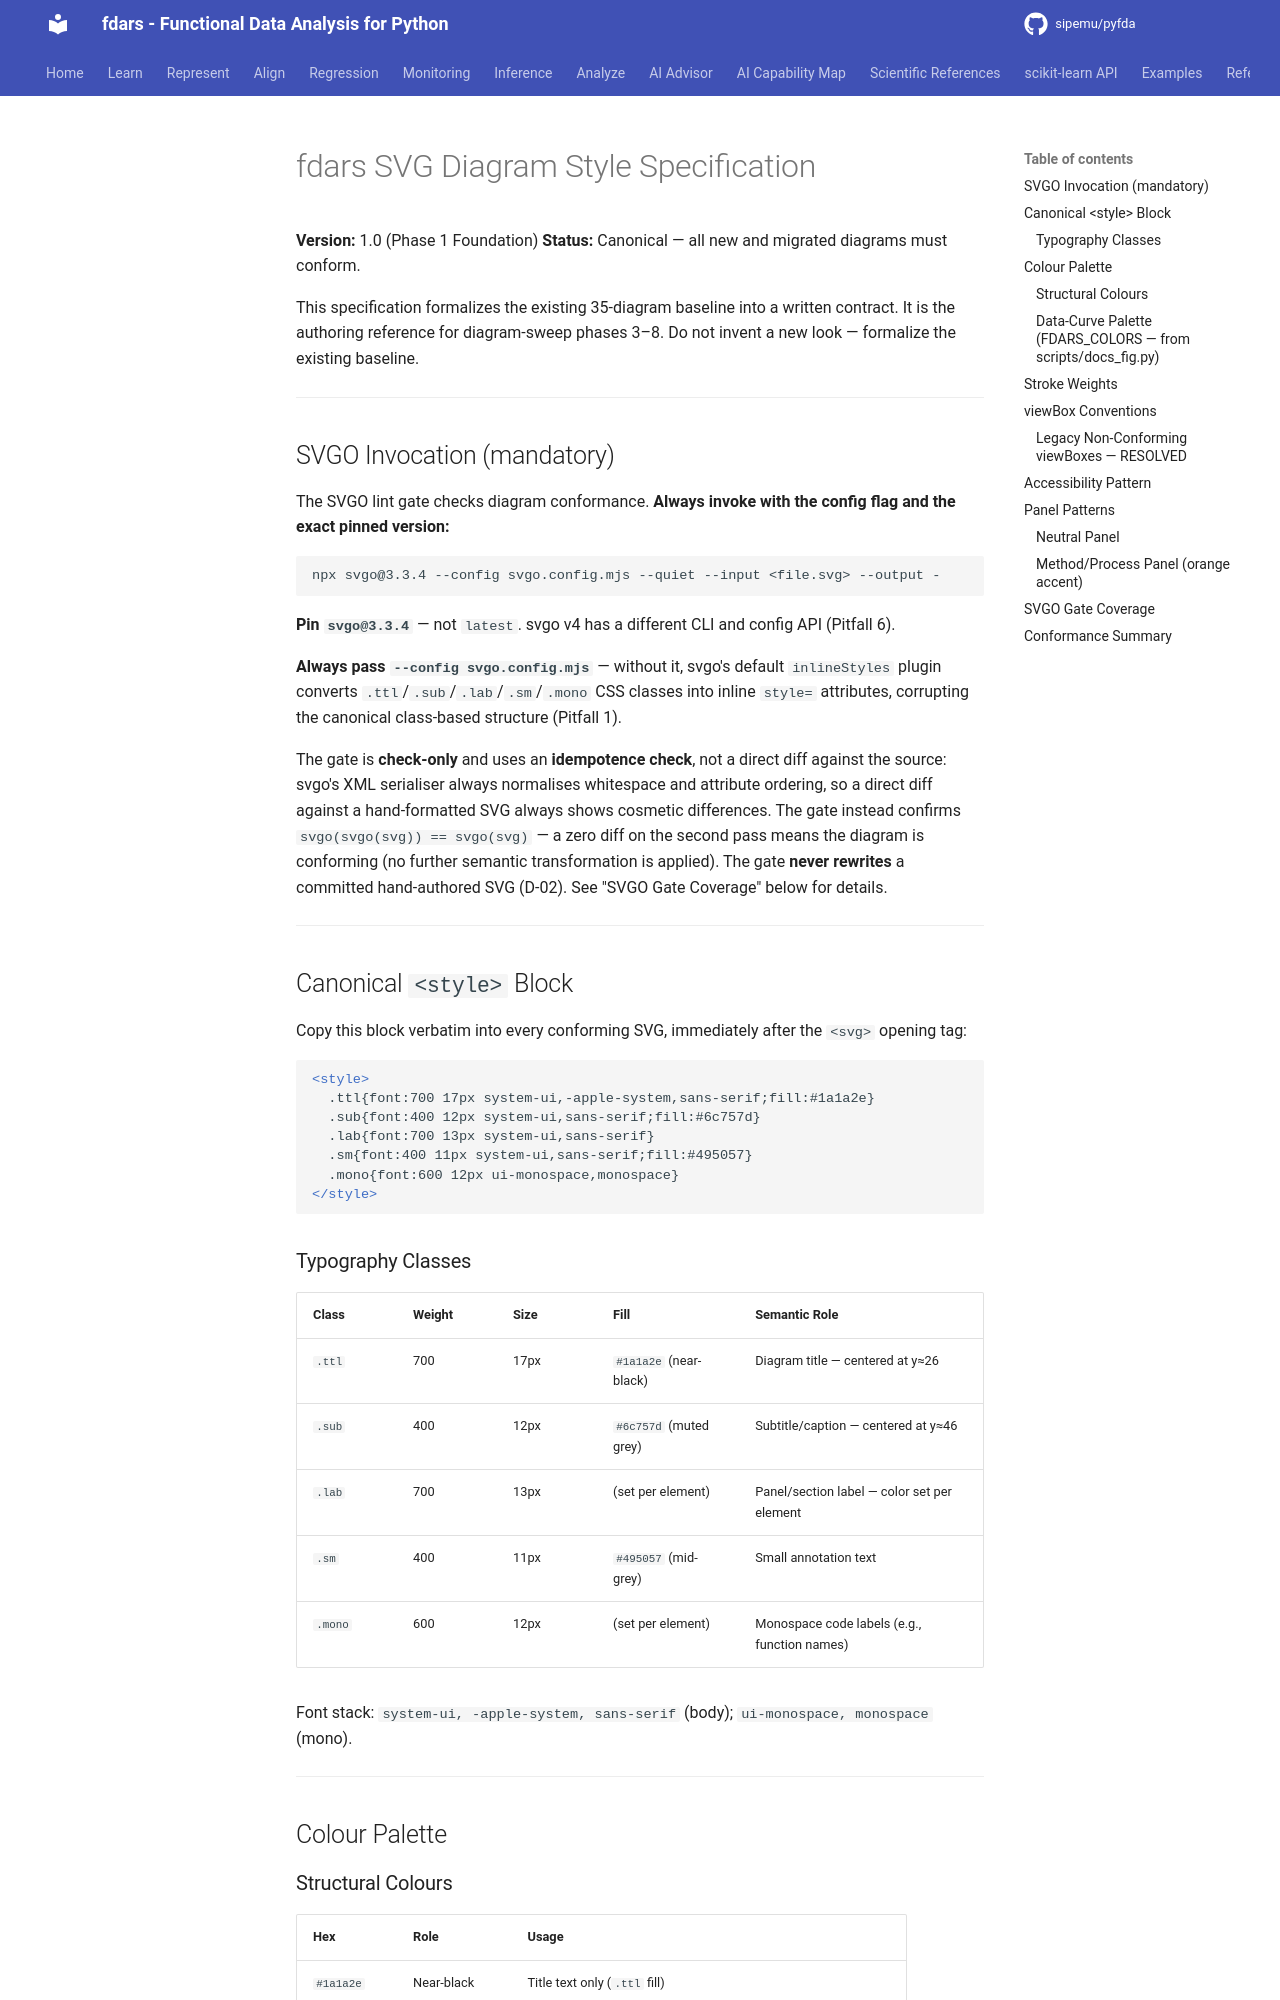

repository: sipemu/pyfda · page: assets/diagrams/STYLE_SPEC/index.html · generator: mkdocs

# fdars SVG Diagram Style Specification

**Version:** 1.0 (Phase 1 Foundation)
**Status:** Canonical — all new and migrated diagrams must conform.

This specification formalizes the existing 35-diagram baseline into a written contract.
It is the authoring reference for diagram-sweep phases 3–8. Do not invent a new look —
formalize the existing baseline.

---

## SVGO Invocation (mandatory)

The SVGO lint gate checks diagram conformance. **Always invoke with the config flag and the
exact pinned version:**

```bash
npx svgo@3.3.4 --config svgo.config.mjs --quiet --input <file.svg> --output -
```

**Pin `svgo@3.3.4`** — not `latest`. svgo v4 has a different CLI and config API (Pitfall 6).

**Always pass `--config svgo.config.mjs`** — without it, svgo's default `inlineStyles` plugin
converts `.ttl`/`.sub`/`.lab`/`.sm`/`.mono` CSS classes into inline `style=` attributes,
corrupting the canonical class-based structure (Pitfall 1).

The gate is **check-only** and uses an **idempotence check**, not a direct diff against the
source: svgo's XML serialiser always normalises whitespace and attribute ordering, so a direct
diff against a hand-formatted SVG always shows cosmetic differences. The gate instead confirms
`svgo(svgo(svg)) == svgo(svg)` — a zero diff on the second pass means the diagram is conforming
(no further semantic transformation is applied). The gate **never rewrites** a committed
hand-authored SVG (D-02). See "SVGO Gate Coverage" below for details.

---

## Canonical `<style>` Block

Copy this block verbatim into every conforming SVG, immediately after the `<svg>` opening tag:

```xml
<style>
  .ttl{font:700 17px system-ui,-apple-system,sans-serif;fill:#1a1a2e}
  .sub{font:400 12px system-ui,sans-serif;fill:#6c757d}
  .lab{font:700 13px system-ui,sans-serif}
  .sm{font:400 11px system-ui,sans-serif;fill:#495057}
  .mono{font:600 12px ui-monospace,monospace}
</style>
```

### Typography Classes

| Class | Weight | Size | Fill | Semantic Role |
|-------|--------|------|------|---------------|
| `.ttl` | 700 | 17px | `#1a1a2e` (near-black) | Diagram title — centered at y≈26 |
| `.sub` | 400 | 12px | `#6c757d` (muted grey) | Subtitle/caption — centered at y≈46 |
| `.lab` | 700 | 13px | (set per element) | Panel/section label — color set per element |
| `.sm`  | 400 | 11px | `#495057` (mid-grey) | Small annotation text |
| `.mono`| 600 | 12px | (set per element) | Monospace code labels (e.g., function names) |

Font stack: `system-ui, -apple-system, sans-serif` (body); `ui-monospace, monospace` (mono).

---

## Colour Palette
